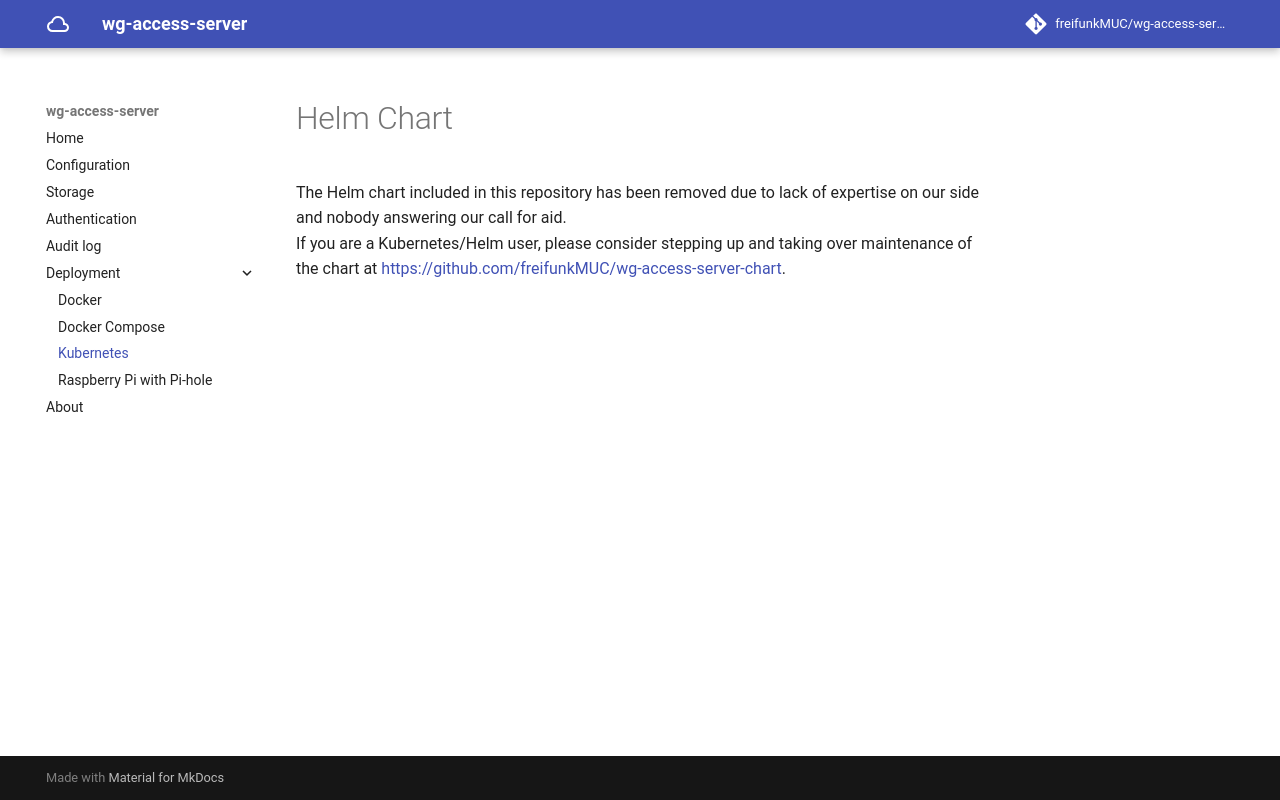

repository: freifunkMUC/wg-access-server · page: dev/deployment/kubernetes/index.html · generator: mkdocs

# Helm Chart

The Helm chart included in this repository has been removed due to lack of expertise on our side and nobody answering
our call for aid.  
If you are a Kubernetes/Helm user, please consider stepping up and taking over maintenance of the chart at
<https://github.com/freifunkMUC/wg-access-server-chart>.
